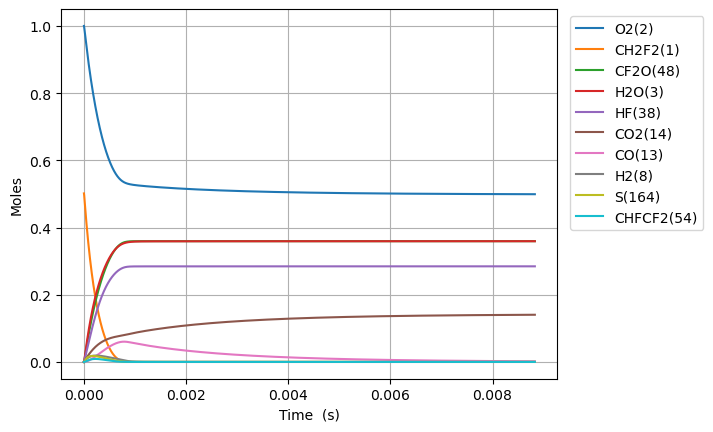

Data behind this chart, as committed beside it:
Time (s), Volume (m^3), N2, Ne, CH2F2(1), O2(2), H2O(3), CH4(4), OH(5), HF(38), CHF(40), CHF2(81), CHFO2(129), CHFO2(131), H(6), CFO2(136), H2(8), CO2(14), HO2(11), F(37), O(7), S(163), CF2O(48), CHF3(41)
0.0, 0.07859, 3.76, 0.0, 0.5016, 1.0, 0.0, 0.0, 0.0, 0.0, 0.0, 0.0, 0.0, 0.0, 0.0, 0.0, 0.0, 0.0, 0.0, 0.0, 0.0, 0.0, 0.0, 0.0
8.842075764011139e-23, 0.07859, 3.76, 0.0, 0.5016, 1, 1.6772156244480487e-52, 0.0, 2.1309774912698577e-38, 2.3339245567396082e-20, 2.3339245567396052e-20, 9.601607883604904e-22, 4.372444481324653e-40, 5.3320578913369174e-39, 6.61437961995053e-33, 2.655579051974459e-35, 1.479821199153623e-23, 8.458677058496612e-50, 9.601607883539028e-22, 2.3395724183298905e-38, 2.764915308637554e-29, 2.6960834017755995e-37, 2.1331184981505108e-38, 6.554699455287263e-51
2.4757812139231187e-22, 0.07859, 3.76, 0.0, 0.5016, 1, 1.9911903893457974e-51, 0.0, 1.2871104047277525e-37, 6.534988758870901e-20, 6.534988758870886e-20, 2.68845020740937e-21, 2.6409564667368306e-39, 3.2205629663583987e-38, 1.8606313304974115e-32, 1.6039697473925677e-34, 4.143499357630144e-23, 1.0042141403841374e-48, 2.688450207390926e-21, 1.4131017406741275e-37, 7.741762880212741e-29, 1.628434374672448e-36, 1.2884035728829658e-37, 3.9590384780832203e-50
5.658928488967129e-22, 0.07859, 3.76, 0.0, 0.5016, 1, 1.9549625318599763e-50, 0.0, 6.196882544624124e-37, 1.493711716313349e-19, 1.493711716313341e-19, 6.14502904550712e-21, 1.2715068551943194e-38, 1.550562434787128e-37, 4.293438215147185e-32, 7.722423883141643e-34, 9.470855674583186e-23, 9.859433979365662e-48, 6.145029045464967e-21, 6.8034765925464266e-37, 1.7695458087473483e-28, 7.840210532363233e-36, 6.203108592622541e-37, 1.906106612029543e-49
1.2025223039055148e-21, 0.07859, 3.76, 0.0, 0.5016, 1, 1.7291422201879568e-49, 0.0, 2.7063414139244788e-36, 3.1741373971658664e-19, 3.1741373971658327e-19, 1.3058186721702586e-20, 5.553004491541787e-38, 6.771713521856864e-37, 9.29673257502695e-32, 3.372585396007477e-33, 2.012556830848927e-22, 8.720557700189901e-47, 1.305818672161303e-20, 2.9712569713235043e-36, 3.760284875843644e-28, 3.4240259202547965e-35, 2.7090604926520367e-36, 8.324468415066937e-49
2.4757812139231186e-21, 0.07859, 3.76, 0.0, 0.5016, 1, 1.453448224709383e-48, 0.0, 1.1298442658818626e-35, 6.534988758870901e-19, 6.53498875887076e-19, 2.6884502074093373e-20, 2.3182700642318615e-37, 2.8270570938599157e-36, 1.985404365710732e-31, 1.4079880133567808e-32, 4.143499357630144e-22, 7.330154199991709e-46, 2.6884502073909067e-20, 1.2404412962385972e-35, 7.741763112612822e-28, 1.4294634196212297e-34, 1.1309794277202001e-35, 3.4753017469550837e-48
5.022299033958327e-21, 0.07859, 3.76, 0.0, 0.5016, 1, 1.1916246682709334e-47, 0.0, 4.615782485279777e-35, 1.325669148228097e-18, 1.3256691482280396e-18, 5.453713277887437e-20, 9.47088964630568e-37, 1.1549450673876855e-35, 4.31715552705512e-31, 5.752090449738105e-32, 8.4053844111925775e-22, 6.009703282355912e-45, 5.45371327785008e-20, 5.067607441338702e-35, 1.570471999645753e-27, 5.839824491580388e-34, 4.620419991740704e-35, 1.4197742017238952e-47
1.0115334674028743e-20, 0.07859, 3.76, 0.0, 0.5016, 1, 9.650085513397545e-47, 0.0, 1.865773080600057e-34, 2.6700096929101108e-18, 2.6700096929098777e-18, 1.0984239418843406e-19, 3.828285022361267e-36, 4.6684726217603404e-35, 9.861813629456964e-31, 2.3250869277975964e-31, 1.6929154518317445e-21, 4.866813530033689e-44, 1.098423941876829e-19, 2.0484079520031044e-34, 3.1630635405372346e-27, 2.3605504302564815e-33, 1.8676476348242537e-34, 5.738954663554262e-47
2.0301405954169577e-20, 0.07859, 3.76, 0.0, 0.5016, 1, 7.76722835993936e-46, 0.0, 7.502191497713107e-34, 5.358690782274139e-18, 5.358690782273203e-18, 2.2045291700754423e-19, 1.5393365707474845e-35, 1.8771723081597757e-34, 2.4475752953111414e-30, 9.349072275633808e-31, 3.397669473256718e-21, 3.917234932021862e-43, 2.204529170060417e-19, 8.236558283891781e-34, 6.34824727881036e-27, 9.491669459276203e-33, 7.509728997523984e-34, 2.307608701045945e-46
4.0673548514451237e-20, 0.07859, 3.76, 0.0, 0.5016, 1, 6.232711596363027e-45, 0.0, 3.0087143345405973e-33, 1.0736052961002195e-17, 1.0736052960998436e-17, 4.416739626457276e-19, 6.173428139141825e-35, 7.528300538656121e-34, 6.780212407581132e-30, 3.749396130004919e-30, 6.807177516106665e-21, 3.143334333856251e-42, 4.416739626427375e-19, 3.303228261829679e-33, 1.2718617381317253e-26, 3.806583978457806e-32, 3.0117372088641142e-33, 9.254545173444889e-46
8.141783363501457e-20, 0.07859, 3.76, 0.0, 0.5016, 1, 4.993753825887038e-44, 0.0, 1.2050550710738859e-32, 2.1490777318458307e-17, 2.1490777318443247e-17, 8.841160539219467e-19, 2.472591302950301e-34, 3.0152469538500428e-33, 2.108488362226788e-29, 1.5017141266375909e-29, 1.362619360180656e-20, 2.518492570716885e-41, 8.841160539160418e-19, 1.3230142601783206e-32, 2.5459368090173618e-26, 1.5246190950400017e-31, 1.2062657973470826e-32, 3.706646960007617e-45
1.6290640387614123e-19, 0.07859, 3.76, 0.0, 0.5016, 1, 3.998039478022109e-43, 0.0, 4.8233607499957945e-32, 4.300022603337053e-17, 4.3000226033310256e-17, 1.769000236473794e-18, 9.896809004920346e-34, 1.2068845757148483e-32, 7.225181401215131e-29, 6.010770086499535e-29, 2.7264225773206346e-20, 2.0163254072277145e-40, 1.769000236462302e-18, 5.295504921255208e-32, 5.0940911523256676e-26, 6.102449652162679e-31, 4.8282068088987006e-32, 1.4836261613877995e-44
3.258835443583945e-19, 0.07859, 3.76, 0.0, 0.5016, 1, 3.199646670154094e-42, 0.0, 1.9299725730715676e-31, 8.601912346319498e-17, 8.60191234629538e-17, 3.538768601575125e-18, 3.9600127484202135e-33, 4.8291103279375147e-32, 2.6481602663334123e-28, 2.4050909736515076e-28, 5.454029011600592e-20, 1.6136731271997294e-39, 3.538768601553426e-18, 2.118891744661108e-31, 1.0190416645090417e-25, 2.441774741719696e-30, 1.931911626713872e-31, 5.936448340230237e-44
6.518378253229011e-19, 0.07859, 3.76, 0.0, 0.5016, 1, 2.5602034773964344e-41, 0.0, 7.721147024883604e-31, 1.7205691832284384e-16, 1.7205691832187897e-16, 7.078305331768332e-18, 1.5842629818213627e-32, 1.9319585720483929e-31, 1.0108658592364793e-27, 9.621929995723802e-28, 1.0909241880160507e-19, 1.2911836734690086e-38, 7.078305331730096e-18, 8.47694675569902e-31, 2.038313485521254e-25, 9.768688954923707e-30, 7.728904492909139e-31, 2.3749748415428064e-43
1.3037463872519144e-18, 0.07859, 3.76, 0.0, 0.5016, 1, 2.0483572628894406e-40, 0.0, 3.0887101803320993e-30, 3.441325080421415e-16, 3.4413250803828153e-16, 1.4157378792116925e-17, 6.337567860395155e-32, 7.7284631432774495e-31, 3.946651153846313e-27, 3.8490852407765364e-27, 2.181966761728033e-19, 1.033045015945589e-37, 1.415737879206111e-17, 3.391054699912894e-30, 4.076884017382777e-25, 3.907793602117304e-29, 3.0918134127429118e-30, 9.500744123833208e-43
2.607563511109941e-18, 0.07859, 3.76, 0.0, 0.5016, 1, 1.6387636127568925e-39, 0.0, 1.2355343527657768e-29, 6.882836874807364e-16, 6.88283687465296e-16, 2.831552571266284e-17, 2.5351304396325472e-31, 3.091510975644939e-30, 1.559296426036441e-26, 1.5396967470039812e-26, 4.364051909151995e-19, 8.264752425352259e-37, 2.8315525712633863e-17, 1.356477099513025e-29, 8.154132640454643e-25, 1.563181047054585e-28, 1.2367756903651005e-29, 3.800509560024751e-42
5.2151977588259936e-18, 0.07859, 3.76, 0.0, 0.5016, 1, 1.3110420214570533e-38, 0.0, 4.942238012256471e-29, 1.3765860463579253e-15, 1.3765860462961616e-15, 5.663181955314954e-17, 1.014072919458947e-30, 1.2366294886432681e-29, 6.198456054006797e-26, 6.158912291355562e-26, 8.728222203999915e-19, 6.611958812630308e-36, 5.663181955342222e-17, 5.426018983560828e-29, 1.6309060123996981e-24, 6.252851402205485e-28, 4.9472034166702076e-29, 1.5202805695688964e-41
1.0430466254258099e-17, 0.07859, 3.76, 0.0, 0.5016, 1, 1.0488460849403317e-37, 0.0, 1.9769153558302426e-28, 2.7531907641122983e-15, 2.7531907638652413e-15, 1.132644072317026e-16, 4.056333838564791e-30, 4.9465677859564715e-29, 2.471636333459337e-25, 2.4635899772109956e-25, 1.745656279369573e-18, 5.289629718350007e-35, 1.132644072335704e-16, 2.1704298262808034e-28, 3.262063604070285e-24, 2.501166003351785e-27, 1.9789015001949212e-28, 6.081550675586761e-41
2.086100324512231e-17, 0.07859, 3.76, 0.0, 0.5016, 1, 8.390818792679825e-37, 0.0, 7.907701969435103e-28, 5.506400199621022e-15, 5.50640019863279e-15, 2.26529582579127e-16, 1.622542506128157e-29, 1.9786367880360885e-28, 9.871052997818116e-25, 9.854410028626782e-25, 3.491324397308726e-18, 4.231728711695067e-34, 2.265295825881524e-16, 8.681764695498297e-28, 6.525067167281316e-24, 1.00047148941383e-26, 7.915646286458096e-28, 2.4329258780448337e-40
4.1722077226850735e-17, 0.07859, 3.76, 0.0, 0.5016, 1, 6.712675466234843e-36, 0.0, 3.1630890922786265e-27, 1.1012819070638391e-14, 1.1012819066685449e-14, 4.5305993323524925e-16, 6.49019227410874e-29, 7.9145641581539e-28, 3.945322714656654e-24, 3.941774034007334e-24, 6.982660633186994e-18, 3.385392735474292e-33, 4.530599332744595e-16, 3.472715695866474e-27, 1.3053827813353891e-23, 4.001896130276609e-26, 3.16626658649328e-27, 9.734074214657581e-40
8.344422519030758e-17, 0.07859, 3.76, 0.0, 0.5016, 1, 5.370149164656181e-35, 0.0, 1.265237454025243e-26, 2.2025656812672806e-14, 2.2025656796861007e-14, 9.061206343925875e-16, 2.5960848060858355e-28, 3.165827191396564e-27, 1.5775093862070676e-23, 1.576711616978692e-23, 1.3965333104943373e-17, 2.7083177608796267e-32, 9.061206345556456e-16, 1.3890888335399642e-26, 2.6122363185469743e-23, 1.6007604837990937e-25, 1.2665082607862638e-26, 3.895511512542922e-39
1.6688852111722126e-16, 0.07859, 3.76, 0.0, 0.5016, 1, 4.296123838504712e-34, 0.0, 5.0609547000190266e-26, 4.405133229674033e-14, 4.405133223349309e-14, 1.8122420360876385e-15, 1.038438258931566e-27, 1.2663296837328277e-26, 6.308798134477207e-23, 6.306850465566149e-23, 2.793067804845556e-17, 2.166655103379967e-31, 1.8122420367523055e-15, 5.556365177812246e-26, 5.23034902605336e-23, 6.403045975870969e-25, 5.066036389965944e-26, 1.5597072740749132e-38
2.5033281704413494e-16, 0.07859, 3.76, 0.0, 0.5016, 1, 1.228423360907264e-33, 0.0, 1.0754533195512136e-25, 6.607700778080654e-14, 6.607700764640614e-14, 2.7183634371630645e-15, 2.2066871123148627e-27, 2.690948146566041e-26, 1.3405421392786098e-22, 1.3402059727150395e-22, 4.1896022991967213e-17, 6.195279446080653e-31, 2.718363438583254e-15, 1.180728747964157e-25, 7.852867367737014e-23, 1.3606475198128003e-24, 1.076532952630978e-25, 3.316912858863749e-38
3.337771129710486e-16, 0.07859, 3.76, 0.0, 0.5016, 1, 2.5911013290185675e-33, 0.0, 1.8345974033604869e-25, 8.810268326487146e-14, 8.810268303560016e-14, 3.624484837618866e-15, 3.764357453224086e-27, 4.59043679640602e-26, 2.286737915238516e-22, 2.286233939329669e-22, 5.586136793547836e-17, 1.3067637751319968e-30, 3.624484840048492e-15, 2.0141859880219182e-25, 1.047979134469199e-22, 2.321104813022636e-24, 1.8364387752076107e-25, 5.662482394651462e-38
5.00665704824876e-16, 0.07859, 3.76, 0.0, 0.5016, 1, 7.077103985596584e-33, 0.0, 3.7983025821827804e-25, 1.3215403423299828e-13, 1.321540337583211e-13, 5.43672763707625e-15, 7.793654007421697e-27, 9.503901283512724e-26, 4.73425899010396e-22, 4.733357413716737e-22, 8.379205782249953e-17, 3.569176516681346e-30, 5.436727642120666e-15, 4.170121673751382e-25, 1.5743979058241915e-22, 4.805553120795599e-24, 3.802113681027043e-25, 1.1739627668661199e-37
6.675542966787034e-16, 0.07859, 3.76, 0.0, 0.5016, 1, 1.4807673230166785e-32, 0.0, 6.459920340761041e-25, 1.7620538520112026e-13, 1.7620538439381869e-13, 7.248970434255059e-15, 1.3255012301109129e-26, 1.6163621920894122e-25, 8.0515979148184915e-22, 8.050201620427479e-22, 1.117227477095191e-16, 7.467909725136281e-30, 7.248970442847994e-15, 7.09229325547576e-25, 2.1024367873067634e-22, 8.172987591925255e-24, 6.46640003475578e-25, 1.9993461782546553e-37
8.3444288853253075e-16, 0.07859, 3.76, 0.0, 0.5016, 1, 2.695681090641538e-32, 0.0, 9.869302308268807e-25, 2.2025673616923716e-13, 2.202567349358627e-13, 9.061213228992543e-15, 2.0250738583636296e-26, 2.4694322526236293e-25, 1.230088452991969e-21, 1.229888946324314e-21, 1.3965343759653723e-16, 1.3595041363578704e-29, 9.061213242134422e-15, 1.0835434636632512e-24, 2.632211501800109e-22, 1.2486478653020204e-23, 9.879198709058241e-25, 3.058848305518227e-37
1.1682200722401856e-15, 0.07859, 3.76, 0.0, 0.5016, 1, 7.117398164445146e-32, 0.0, 1.897833402355191e-24, 3.0835943810545525e-13, 3.0835943573371987e-13, 1.2685698810990194e-14, 3.894178447463412e-26, 4.748612833287409e-25, 2.3653840329428956e-21, 2.3650329020672546e-21, 1.9551481737057047e-16, 3.589489542457342e-29, 1.268569883629407e-14, 2.0836214107924425e-24, 3.697077469716766e-22, 2.401105622980381e-23, 1.8997350585906556e-24, 5.9008918166950045e-37
1.5019972559478403e-15, 0.07859, 3.76, 0.0, 0.5016, 1, 1.4756157743687724e-31, 0.0, 3.1124443557849293e-24, 3.964621400416526e-13, 3.9646213615201254e-13, 1.6310184383072367e-14, 6.386495545107351e-26, 7.787684315644086e-25, 3.879192957056314e-21, 3.87864794033038e-21, 2.51376197144601e-16, 7.441906097889556e-29, 1.631018442460149e-14, 3.417142885897305e-24, 4.768993586571411e-22, 3.937807085052493e-23, 3.115560855981574e-24, 9.70712416039212e-37
2.16955162336315e-15, 0.07859, 3.76, 0.0, 0.5016, 1, 4.4338051072407665e-31, 0.0, 6.452665184043229e-24, 5.726675439139848e-13, 5.726675358500644e-13, 2.355915549749459e-14, 1.3240584192708225e-25, 1.614513634593133e-24, 8.04219123963149e-21, 8.041131685130577e-21, 3.6309895669266527e-16, 2.2360743373323007e-28, 2.355915558366225e-14, 7.084389524509675e-24, 6.933973331099292e-22, 8.163779070214249e-23, 6.45911639023178e-24, 2.0255282585980924e-36
3.5046603581937692e-15, 0.07859, 3.76, 0.0, 0.5016, 1, 1.906241621038866e-30, 0.0, 1.6777097263217033e-23, 9.250783516583998e-13, 9.250783306920703e-13, 3.8057097607372463e-14, 3.442703265323071e-25, 4.197692733771984e-24, 2.0909673896750022e-20, 2.090707821301954e-20, 5.865444757888767e-16, 9.613572159492756e-28, 3.805709783156893e-14, 1.841975416868006e-23, 1.134852243505062e-21, 2.1225962856372877e-22, 1.6793816481339966e-23, 5.337445622138726e-36
6.174877827855008e-15, 0.07859, 3.76, 0.0, 0.5016, 1, 1.0734346680366173e-29, 0.0, 5.20019904370175e-23, 1.6298999671462314e-12, 1.6298999021598408e-12, 6.705298135127352e-14, 1.0671690428361425e-24, 1.3010550815356888e-23, 6.48104323592751e-20, 6.480273627291963e-20, 1.0334355139822035e-15, 5.413480569547119e-27, 6.705298204653264e-14, 5.709454720211724e-23, 2.051597819006858e-21, 6.579113421739484e-22, 5.205346661019781e-23, 1.699763975159299e-35
1.1515312767177485e-14, 0.07859, 3.76, 0.0, 0.5016, 1, 7.128096611998828e-29, 0.0, 1.8075733587750188e-22, 3.0395431981179044e-12, 3.039542972230489e-12, 1.2504474693571988e-13, 3.7099742614847385e-24, 4.5220460607719233e-23, 2.2527504512138854e-19, 2.2524903608983374e-19, 1.9272175903770367e-15, 3.5946996503518323e-26, 1.2504474935312192e-13, 1.9846599500578712e-22, 4.020433364501631e-21, 2.286845984991073e-21, 1.8093382711763658e-22, 6.228829955853501e-35
2.219618264582244e-14, 0.07859, 3.76, 0.0, 0.5016, 1, 5.181995662617962e-28, 0.0, 6.715021056187177e-22, 5.858829660045299e-12, 5.858828820912409e-12, 2.410282704916842e-13, 1.3786251845816196e-23, 1.6796268453346992e-22, 8.368564107844271e-19, 8.36761330757082e-19, 3.714781743235922e-15, 2.6131366429474534e-25, 2.4102827947342547e-13, 7.3734152079081e-22, 8.499493730040922e-21, 8.495236409898935e-21, 6.721395707221952e-22, 2.555485117434508e-34
3.287705252446739e-14, 0.07859, 3.76, 0.0, 0.5016, 1, 1.6009534501831318e-27, 0.0, 1.4732412504636966e-21, 8.678116121951439e-12, 8.678114280981904e-12, 3.570117838977184e-13, 3.0253529019267015e-23, 3.684493942837979e-22, 1.835973823930532e-18, 1.8357664172592124e-18, 5.502345896234758e-15, 8.072861441763327e-25, 3.570118036038494e-13, 1.6177863635932597e-21, 1.3700422063337377e-20, 1.8637651968411405e-20, 1.474606507866664e-21, 6.05410819340151e-34
5.423879228175729e-14, 0.07859, 3.76, 0.0, 0.5016, 1, 7.193914274776943e-27, 0.0, 4.009820428700495e-21, 1.4316689045700052e-11, 1.4316684035284193e-11, 5.889787802648318e-13, 8.2387054506543e-23, 1.0025150791597135e-21, 4.996815764882807e-18, 4.9962539719125315e-18, 9.077474203011897e-15, 3.6271981894036986e-24, 5.889788338997395e-13, 4.403830321903637e-21, 2.6268000409846404e-20, 5.0724535698164403e-20, 4.013332760927286e-21, 1.9270906285120662e-33
7.56005320390472e-14, 0.07859, 3.76, 0.0, 0.5016, 1, 1.8934101170997538e-26, 0.0, 7.790656385526617e-21, 1.9955261969363886e-11, 1.9955252235138035e-11, 8.209457360436855e-13, 1.601461415582624e-22, 1.9472240596277706e-21, 9.707799546915553e-18, 9.70671042554767e-18, 1.2652602511201456e-14, 9.545907358801572e-24, 8.209458402472067e-13, 8.557209817434751e-21, 4.1723330030791565e-20, 9.854746682737627e-20, 7.797124718075676e-21, 4.2430588543005426e-33
9.69622717963371e-14, 0.07859, 3.76, 0.0, 0.5016, 1, 3.909367194444793e-26, 0.0, 1.2815925219533173e-20, 2.559383489294308e-11, 2.5593818880544153e-11, 1.0529126512415007e-12, 2.6356956874782757e-22, 3.2023655581992222e-21, 1.5968923751230867e-17, 1.59671344101911e-17, 1.622773082134091e-14, 1.9708209034588414e-23, 1.0529128226532426e-12, 1.4078592002289733e-20, 6.006658716961986e-20, 1.6210641249088108e-19, 1.282599562178753e-20, 7.797363170736845e-33
1.18324011553627e-13, 0.07859, 3.76, 0.0, 0.5016, 1, 7.000775382020248e-26, 0.0, 1.9085807890272698e-20, 3.12324078164378e-11, 3.123238397150329e-11, 1.2848795258656954e-12, 3.9269715831699777e-22, 4.767723125385e-21, 2.3780186926473052e-17, 2.377752452678913e-17, 1.9802859133982545e-14, 3.529029868724603e-23, 1.2848797811250296e-12, 2.096866242598638e-20, 8.129795294198047e-20, 2.414013389853952e-19, 1.9099959084247114e-20, 1.285061256152316e-32
1.6104749106820682e-13, 0.07859, 3.76, 0.0, 0.5016, 1, 1.7273865209800178e-25, 0.0, 3.536008410005535e-20, 4.250955366317436e-11, 4.250950949008333e-11, 1.7488131534206522e-12, 7.282119762084461e-22, 8.828286635311694e-21, 4.405312483131614e-17, 4.4048197991325e-17, 2.695311576881523e-14, 8.706351462553394e-23, 1.7488136262924111e-12, 3.885740374910482e-20, 1.3242568033502113e-19, 4.471990099123653e-19, 3.5383214039407596e-20, 2.8476561853911535e-32
2.0377097058278662e-13, 0.07859, 3.76, 0.0, 0.5016, 1, 3.458165373589708e-25, 0.0, 5.661493293774876e-20, 5.37866995095748e-11, 5.378662879088404e-11, 2.2127466187678774e-12, 1.1670087577459472e-21, 1.412718523705901e-20, 7.052660167023322e-17, 7.051871964781981e-17, 3.4103372420118547e-14, 1.7427359431223087e-22, 2.2127473758067854e-12, 6.222891899340226e-20, 1.9510796140974537e-19, 7.159402101839028e-19, 5.664699850267521e-20, 5.339018464395706e-32
2.464944500973664e-13, 0.07859, 3.76, 0.0, 0.5016, 1, 6.0891787593644145e-25, 0.0, 8.285187836151655e-20, 6.50638453556404e-11, 6.506374187391159e-11, 2.6766799219697763e-12, 1.7094219450456956e-21, 2.0662601073403827e-20, 1.0320060524623516e-16, 1.0318907774249058e-16, 4.1253629092543605e-14, 3.0681984274988514e-22, 2.6766810297285724e-12, 9.108898133503177e-20, 2.6934632147619537e-19, 1.0476246562815175e-18, 8.289142710322808e-20, 9.013677374943485e-32
3.3194140912652603e-13, 0.07859, 3.76, 0.0, 0.5016, 1, 1.4817993890879566e-24, 0.0, 1.5027798847621557e-19, 8.761813704677212e-11, 8.761794938667121e-11, 3.604546042180129e-12, 3.106394750354011e-21, 3.743593328254434e-20, 1.8715014516919764e-16, 1.871292575426718e-16, 5.555414251885572e-14, 7.464113524235479e-22, 3.604548051029183e-12, 1.6529720922700309e-19, 4.524972134160498e-19, 1.8998221832244644e-18, 1.5032266262251302e-19, 2.105214654784729e-31
4.1738836815568564e-13, 0.07859, 3.76, 0.0, 0.5016, 1, 2.943901205501632e-24, 0.0, 2.376502176104268e-19, 1.1017242873657948e-10, 1.1017213202841012e-10, 4.5324115145343596e-12, 4.9217107941817145e-21, 5.913425707837386e-20, 2.9590165015682445e-16, 2.9586864641079723e-16, 6.985465608377488e-14, 1.4824448349779682e-21, 4.532414690661502e-12, 2.615267994031991e-19, 6.818901699266667e-19, 3.0037893956721013e-18, 2.3767780815243265e-19, 4.129992265132671e-31
5.882822862140049e-13, 0.07859, 3.76, 0.0, 0.5016, 1, 8.241646156221272e-24, 0.0, 4.722798741433726e-19, 1.5528101211226055e-10, 1.552804226990151e-10, 6.388140517586424e-12, 9.817564174787545e-21, 1.1725047933530907e-19, 5.878101805724136e-16, 5.877446904844885e-16, 9.845568377239482e-14, 4.1475372911307e-21, 6.388146826772157e-12, 5.2022749914726745e-19, 1.2794491605568522e-18, 5.96702416917279e-18, 4.721633502113001e-19, 1.175319284846154e-30
7.591762042723241e-13, 0.07859, 3.76, 0.0, 0.5016, 1, 1.771706269168804e-23, 0.0, 7.868347292656646e-19, 2.0038959548276246e-10, 2.0038861388610636e-10, 8.243866934954788e-12, 1.6417362512128986e-20, 1.9490048044382596e-19, 9.789254454296142e-16, 9.788164868727012e-16, 1.2705671244493267e-13, 8.91048704677047e-21, 8.243877441766924e-12, 8.675466912625033e-19, 2.062117260793823e-18, 9.937311526997104e-18, 7.863551089055407e-19, 2.6171668130457427e-30
1e-12, 0.07859, 3.76, 0.0, 0.5016, 1, 4.050919705130276e-23, 0.0, 1.3659615323335775e-18, 2.639566339656575e-10, 2.6395493083773104e-10, 1.08589531586211e-11, 2.8649224149295984e-20, 3.3727227299210455e-19, 1.6984895680422155e-15, 1.6983007663449073e-15, 1.6736129873309494e-13, 2.035452217177272e-20, 1.0858971387622969e-11, 1.5081067834409486e-18, 3.4794617943889e-18, 1.7241704061981083e-17, 1.3644310499917718e-18, 6.405714712196609e-30
1.1009640403889625e-12, 0.07859, 3.76, 0.0, 0.5016, 1, 5.406892042725409e-23, 0.0, 1.6560954636742213e-18, 2.906067622085413e-10, 2.90604697811262e-10, 1.195531202789764e-11, 3.4809530014722827e-20, 4.0836290681145406e-19, 2.058773175708385e-15, 2.0585444480108877e-15, 1.8425877388760143e-13, 2.715791573661566e-20, 1.1955334123176316e-11, 1.8294624984386436e-18, 4.1831565723533745e-18, 2.089897426590122e-17, 1.6538854705093078e-18, 8.790167705530357e-30
1.442751876505601e-12, 0.07859, 3.76, 0.0, 0.5016, 1, 1.217476232581687e-22, 0.0, 2.8461834893793248e-18, 3.80823928914539e-10, 3.8082038380690394e-10, 1.5666746823833457e-11, 6.025899315203277e-20, 6.986474405280836e-19, 3.5354388344505863e-15, 3.5350467539556175e-15, 2.4146084270412376e-13, 6.107720160617156e-20, 1.5666784764380396e-11, 3.1501187877513897e-18, 7.045759890287973e-18, 3.5888638163271736e-17, 2.840325277078023e-18, 2.17175808442428e-29
1.7845397126222394e-12, 0.07859, 3.76, 0.0, 0.5016, 1, 2.305239325509053e-22, 0.0, 4.35784986491577e-18, 4.710410956013726e-10, 4.7103567187605e-10, 1.9378171353105244e-11, 9.292474666775027e-20, 1.064889610277874e-18, 5.408916416844104e-15, 5.408317636015367e-15, 2.9866292118685437e-13, 1.1550910664102163e-19, 1.9378229394742072e-11, 4.832359780624779e-18, 1.0650679012583998e-17, 5.4906163892279916e-17, 4.345730862537554e-18, 4.48718813689915e-29
2.126327548738878e-12, 0.07859, 3.76, 0.0, 0.5016, 1, 3.9019219385809426e-22, 0.0, 6.191845636515772e-18, 5.612582622696528e-10, 5.612505620217094e-10, 2.3089585645923363e-11, 1.3296394026642652e-19, 1.5062348922395802e-18, 7.679199919880436e-15, 7.678351332968866e-15, 3.558650116281552e-13, 1.9528224480457439e-19, 2.3089668043491318e-11, 6.8790293309738164e-18, 1.4998665748190414e-17, 7.795141225342212e-17, 6.170158508287891e-18, 8.244266115523702e-29
2.4681153848555165e-12, 0.07859, 3.76, 0.0, 0.5016, 1, 6.105701126000388e-22, 0.0, 8.348921830424642e-18, 6.514754289199845e-10, 6.514650542468816e-10, 2.6800989732366517e-11, 1.8053190794133006e-19, 2.021838552057604e-18, 1.0346283342390127e-14, 1.0345142091045426e-14, 4.130671163203713e-13, 3.0521319444124237e-19, 2.6801100739726175e-11, 9.292970897911301e-18, 2.0090471909177e-17, 1.0502424417454919e-16, 8.313664442912622e-18, 1.3933282508397407e-28
3.1516910570887933e-12, 0.07859, 3.76, 0.0, 0.5016, 1, 1.2728347565136273e-21, 0.0, 1.3635319465899984e-17, 8.319097621691938e-10, 8.318928449477239e-10, 3.4223767405829804e-11, 2.9886714809325316e-19, 3.27248710588628e-18, 1.6870825949872614e-14, 1.6868971810307418e-14, 5.274713776267596e-13, 6.347590035977417e-19, 3.4223948390430674e-11, 1.523404195377438e-17, 3.2508549739299177e-17, 1.7125210300471608e-16, 1.3558135843555801e-17, 3.3402370469739306e-28
3.835266729322071e-12, 0.07859, 3.76, 0.0, 0.5016, 1, 2.29631914426005e-21, 0.0, 2.022305047976616e-17, 1.012344095353722e-09, 1.0123190440024006e-09, 4.164650461154617e-11, 4.491380594674767e-19, 4.810266531396749e-18, 2.498249626644265e-14, 2.497976091000697e-14, 6.418757234441301e-13, 1.1424445521302278e-18, 4.164677257705598e-11, 2.267831242846881e-17, 4.7910926952866295e-17, 2.5358863031145066e-16, 2.007959384330751e-17, 6.822450583847413e-28
4.5188424015553475e-12, 0.07859, 3.76, 0.0, 0.5016, 1, 3.7603924539084984e-21, 0.0, 2.8118122161149556e-17, 1.1927784284781987e-09, 1.1927436514345968e-09, 4.906920158552058e-11, 6.325247824865304e-19, 6.628756098190776e-18, 3.4681246348120695e-14, 3.467746362248824e-14, 7.562801721100199e-13, 1.8663828621027906e-18, 4.9069573527752104e-11, 3.164851517793265e-17, 6.630361794395625e-17, 3.5203271801093547e-16, 2.7878486379404476e-17, 1.2485719541158698e-27
5.202418073788624e-12, 0.07859, 3.76, 0.0, 0.5016, 1, 5.744787776885579e-21, 0.0, 3.7326541382783035e-17, 1.373212761547167e-09, 1.373166667267862e-09, 5.64918585617542e-11, 8.50180955090952e-19, 8.721677967433788e-18, 4.596702827895269e-14, 4.5962034293715306e-14, 8.706847419613969e-13, 2.844507001102913e-18, 5.649235146866103e-11, 4.2167376503114804e-17, 8.769263704889627e-17, 4.665832599623261e-16, 3.695526055697276e-17, 2.108732501350447e-27
6.569569418255178e-12, 0.07859, 3.76, 0.0, 0.5016, 1, 1.1595297034876216e-20, 0.0, 5.97074478892461e-17, 1.7340814275363226e-09, 1.7340079242311305e-09, 7.133705344713817e-11, 1.3927885032570176e-18, 1.3706395759827799e-17, 7.329949615982876e-14, 7.329159745431182e-14, 1.099494318565753e-12, 5.7141680734099254e-18, 7.133783921579807e-11, 6.794194746454138e-17, 1.3948371668357622e-16, 7.439992915893284e-16, 5.894423810277663e-17, 5.069238461182385e-27
7.936720762721732e-12, 0.07859, 3.76, 0.0, 0.5016, 1, 2.0493003627802597e-20, 0.0, 8.741381674535612e-17, 2.0949500933558427e-09, 2.0948428150779473e-09, 8.618209110027848e-11, 2.085681123347953e-18, 1.9716939853023694e-17, 1.0697951712216587e-13, 1.0696808738931634e-13, 1.3283045999419285e-12, 1.005139261770611e-17, 8.618323758808764e-11, 1.0018370494548227e-16, 2.0333227946448382e-16, 1.0858279141485618e-15, 8.605008667929879e-17, 1.0393026713049174e-26
9.726667475341384e-12, 0.07859, 3.76, 0.0, 0.5016, 1, 3.783511315514196e-20, 0.0, 1.3181905487876452e-16, 2.567418400841143e-09, 2.5672572794485306e-09, 1.0561776338365623e-10, 3.233884081772098e-18, 2.9061578095083434e-17, 1.6067012320195286e-13, 1.6065315905500483e-13, 1.6278764092896295e-12, 1.844376277628294e-17, 1.0561948461878394e-10, 1.5247551581935211e-16, 3.0523368881332927e-16, 1.630725726781184e-15, 1.2927957019930584e-16, 2.2640422419329767e-26
1e-11, 0.07859, 3.76, 0.0, 0.5016, 1, 4.113430195522631e-20, 0.0, 1.3941740187579532e-16, 2.6395663337192785e-09, 2.6393960299031025e-09, 1.0858565053566664e-10, 3.4342809953128792e-18, 3.063029002484576e-17, 1.6982641513044456e-13, 1.6980851772009828e-13, 1.6736224560971502e-12, 2.0033342114487874e-17, 1.085874697559688e-10, 1.6148948040474316e-16, 3.226275900484682e-16, 1.723648942365767e-15, 1.3665388595787098e-16, 2.518613135136311e-26
... 2,074 more rows
